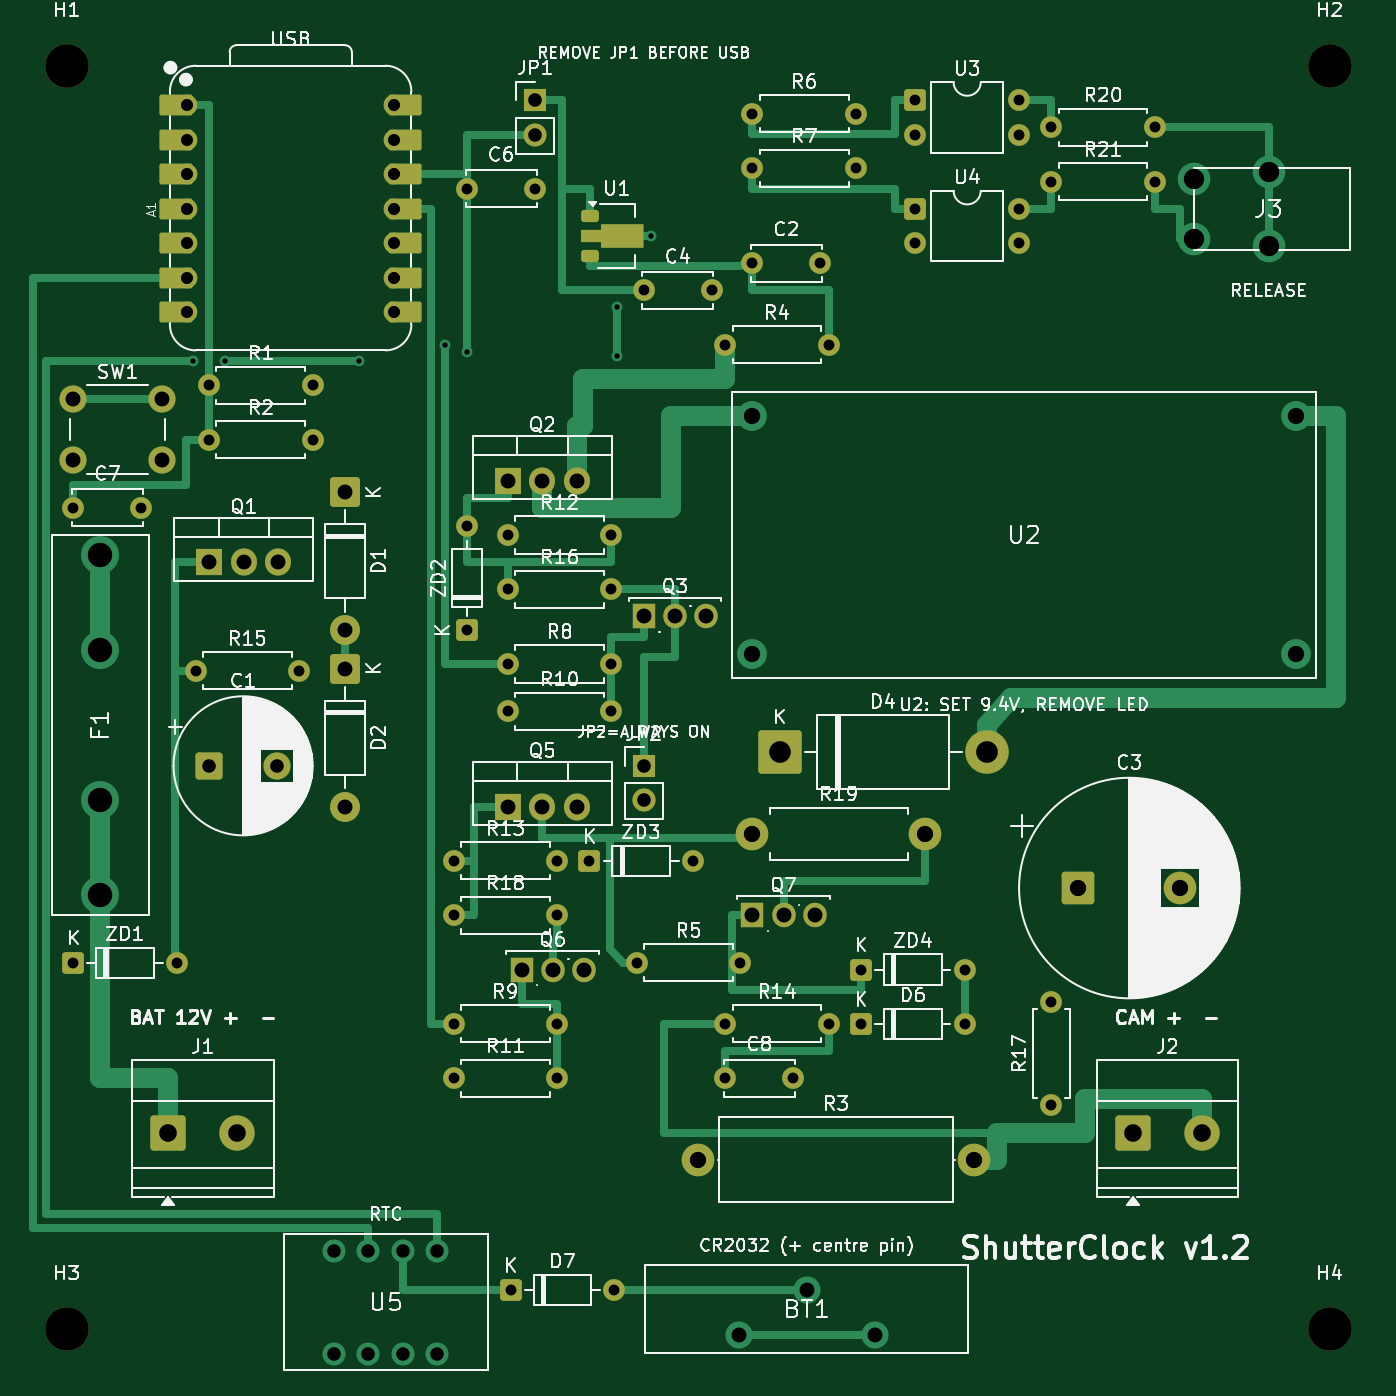
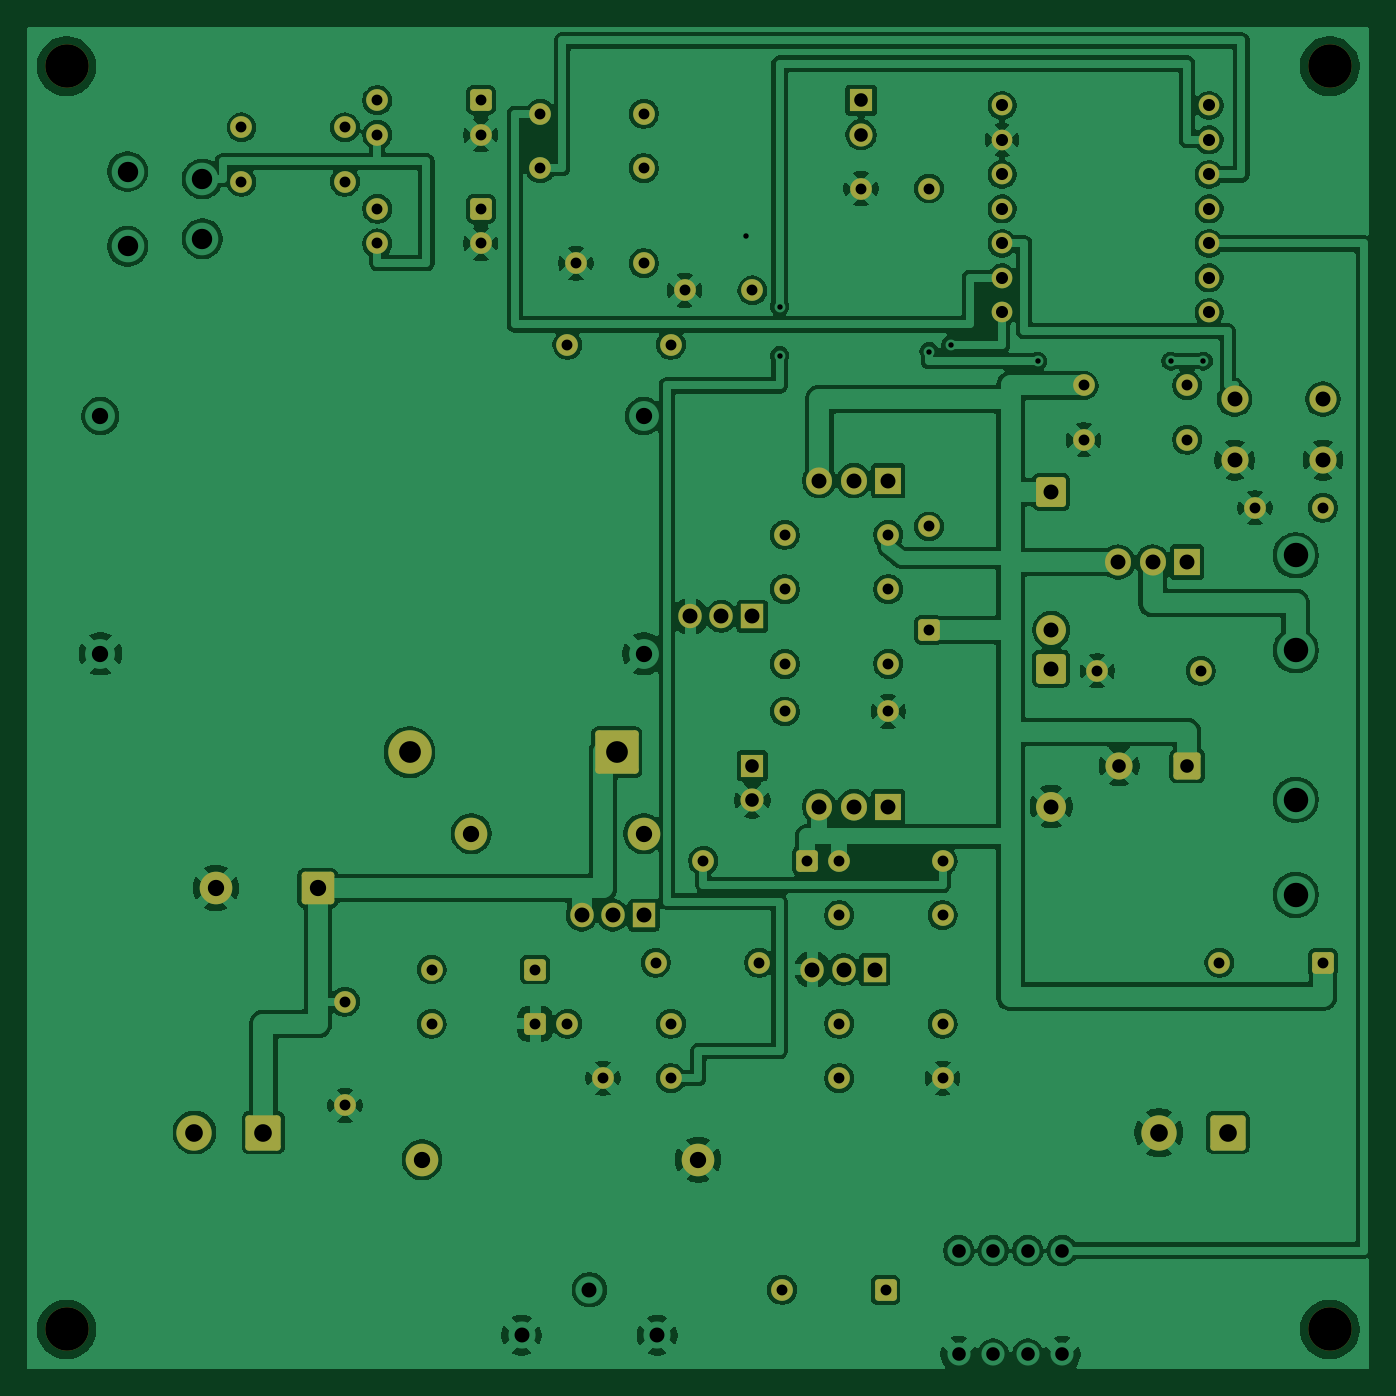
Circuit board: 9 layer files. Board 98.8 x 98.8 mm.
- bottom_copper: ShutterClock-B_Cu.gbl (249359 bytes)
- bottom_mask: ShutterClock-B_Mask.gbs (6420 bytes)
- paste: ShutterClock-B_Paste.gbp (457 bytes)
- bottom_silk: ShutterClock-B_Silkscreen.gbo (6430 bytes)
- top_copper: ShutterClock-F_Cu.gtl (20192 bytes)
- top_mask: ShutterClock-F_Mask.gts (7541 bytes)
- paste: ShutterClock-F_Paste.gtp (1451 bytes)
- top_silk: ShutterClock-F_Silkscreen.gto (161283 bytes)
- drill: ShutterClock.drl (2935 bytes)

=== bottom_copper: ShutterClock-B_Cu.gbl (249359 bytes, source omitted) ===
=== bottom_mask: ShutterClock-B_Mask.gbs (6420 bytes, source omitted) ===
=== paste: ShutterClock-B_Paste.gbp ===
%TF.GenerationSoftware,KiCad,Pcbnew,10.0.5*%
%TF.CreationDate,2026-10-21T17:06:25+09:00*%
%TF.ProjectId,ShutterClock,53687574-7465-4724-936c-6f636b2e6b69,rev?*%
%TF.SameCoordinates,Original*%
%TF.FileFunction,Paste,Bot*%
%TF.FilePolarity,Positive*%
%FSLAX46Y46*%
G04 Gerber Fmt 4.6, Leading zero omitted, Abs format (unit mm)*
G04 Created by KiCad (PCBNEW 10.0.5) date 2026-10-21 17:06:25*
%MOMM*%
%LPD*%
G01*
G04 APERTURE LIST*
G04 APERTURE END LIST*
M02*

=== bottom_silk: ShutterClock-B_Silkscreen.gbo (6430 bytes, source omitted) ===
=== top_copper: ShutterClock-F_Cu.gtl (20192 bytes, source omitted) ===
=== top_mask: ShutterClock-F_Mask.gts (7541 bytes, source omitted) ===
=== paste: ShutterClock-F_Paste.gtp (1451 bytes, source withheld) ===
=== top_silk: ShutterClock-F_Silkscreen.gto (161283 bytes, source omitted) ===
=== drill: ShutterClock.drl ===
M48
; DRILL file KiCad 10.0.5 date 2026-10-21T17:06:25
; FORMAT={-:-/ absolute / metric / decimal}
; #@! TF.CreationDate,2026-10-21T17:06:25+09:00
; #@! TF.GenerationSoftware,Kicad,Pcbnew,10.0.5
; #@! TF.FileFunction,MixedPlating,1,2
FMAT,2
METRIC
; #@! TA.AperFunction,Plated,PTH,ViaDrill
T1C0.400
; #@! TA.AperFunction,Plated,PTH,ComponentDrill
T2C0.800
; #@! TA.AperFunction,Plated,PTH,ComponentDrill
T3C0.889
; #@! TA.AperFunction,Plated,PTH,ComponentDrill
T4C1.000
; #@! TA.AperFunction,Plated,PTH,ComponentDrill
T5C1.100
; #@! TA.AperFunction,Plated,PTH,ComponentDrill
T6C1.200
; #@! TA.AperFunction,Plated,PTH,ComponentDrill
T7C1.300
; #@! TA.AperFunction,Plated,PTH,ComponentDrill
T8C1.500
; #@! TA.AperFunction,Plated,PTH,ComponentDrill
T9C1.600
; #@! TA.AperFunction,Plated,PTH,ComponentDrill
T10C1.800
; #@! TA.AperFunction,NonPlated,NPTH,ComponentDrill
T11C3.200
%
G90
G05
T1
X12.8Y-25.2
X15.2Y-25.2
X25.0Y-25.2
X31.4Y-24.0
X33.0Y-24.5
X44.0Y-21.2
X44.0Y-24.8
X46.5Y-16.0
T2
X4.0Y-36.0
X4.0Y-69.5
X9.0Y-36.0
X11.62Y-69.5
X13.0Y-48.0
X14.0Y-27.0
X14.0Y-31.0
X20.62Y-48.0
X21.62Y-27.0
X21.62Y-31.0
X32.0Y-62.0
X32.0Y-66.0
X32.0Y-74.0
X32.0Y-78.0
X33.0Y-12.5
X33.0Y-37.38
X33.0Y-45.0
X36.0Y-38.0
X36.0Y-42.0
X36.0Y-47.5
X36.0Y-51.0
X36.2Y-93.58
X38.0Y-12.5
X39.62Y-62.0
X39.62Y-66.0
X39.62Y-74.0
X39.62Y-78.0
X42.0Y-62.0
X43.62Y-38.0
X43.62Y-42.0
X43.62Y-47.5
X43.62Y-51.0
X43.82Y-93.58
X45.5Y-69.5
X46.0Y-20.0
X49.62Y-62.0
X51.0Y-20.0
X52.0Y-24.0
X52.0Y-74.0
X52.0Y-78.0
X53.12Y-69.5
X54.0Y-7.0
X54.0Y-11.0
X54.0Y-18.0
X57.0Y-78.0
X59.0Y-18.0
X59.62Y-24.0
X59.62Y-74.0
X61.62Y-7.0
X61.62Y-11.0
X62.0Y-70.0
X62.0Y-74.0
X66.0Y-6.0
X66.0Y-8.54
X66.0Y-14.0
X66.0Y-16.54
X69.62Y-70.0
X69.62Y-74.0
X73.62Y-6.0
X73.62Y-8.54
X73.62Y-14.0
X73.62Y-16.54
X76.0Y-8.0
X76.0Y-12.0
X76.0Y-72.38
X76.0Y-80.0
X83.62Y-8.0
X83.62Y-12.0
T3
X12.38Y-6.38
X12.38Y-8.92
X12.38Y-11.46
X12.38Y-14.0
X12.38Y-16.54
X12.38Y-19.08
X12.38Y-21.62
X27.62Y-6.38
X27.62Y-8.92
X27.62Y-11.46
X27.62Y-14.0
X27.62Y-16.54
X27.62Y-19.08
X27.62Y-21.62
T4
X14.0Y-55.0
X19.0Y-55.0
X23.19Y-90.69
X23.19Y-98.31
X25.73Y-90.69
X25.73Y-98.31
X28.27Y-90.69
X28.27Y-98.31
X30.81Y-90.69
X30.81Y-98.31
X38.0Y-6.0
X38.0Y-8.54
X46.0Y-55.0
X46.0Y-57.54
T5
X4.0Y-28.0
X4.0Y-32.5
X10.5Y-28.0
X10.5Y-32.5
X14.0Y-40.0
X16.54Y-40.0
X19.08Y-40.0
X24.0Y-34.84
X24.0Y-45.0
X24.0Y-47.84
X24.0Y-58.0
X36.0Y-34.0
X36.0Y-58.0
X37.0Y-70.0
X38.54Y-34.0
X38.54Y-58.0
X39.29Y-70.0
X41.08Y-34.0
X41.08Y-58.0
X41.58Y-70.0
X46.0Y-44.0
X48.29Y-44.0
X50.58Y-44.0
X53.0Y-96.93
X54.0Y-66.0
X56.29Y-66.0
X58.0Y-93.58
X58.58Y-66.0
X63.0Y-96.93
T6
X50.0Y-84.0
X54.0Y-29.25
X54.0Y-46.75
X54.0Y-60.0
X66.7Y-60.0
X70.32Y-84.0
X78.0Y-64.0
X85.5Y-64.0
X94.0Y-29.25
X94.0Y-46.75
T7
X11.0Y-82.0
X16.08Y-82.0
X82.0Y-82.0
X87.08Y-82.0
T8
X86.5Y-11.8
X86.5Y-16.2
X92.0Y-11.25
X92.0Y-16.75
T9
X56.0Y-54.0
X71.24Y-54.0
T10
X6.0Y-39.5
X6.0Y-46.5
X6.0Y-57.5
X6.0Y-64.5
T11
X3.5Y-3.5
X3.5Y-96.5
X96.5Y-3.5
X96.5Y-96.5
M30
